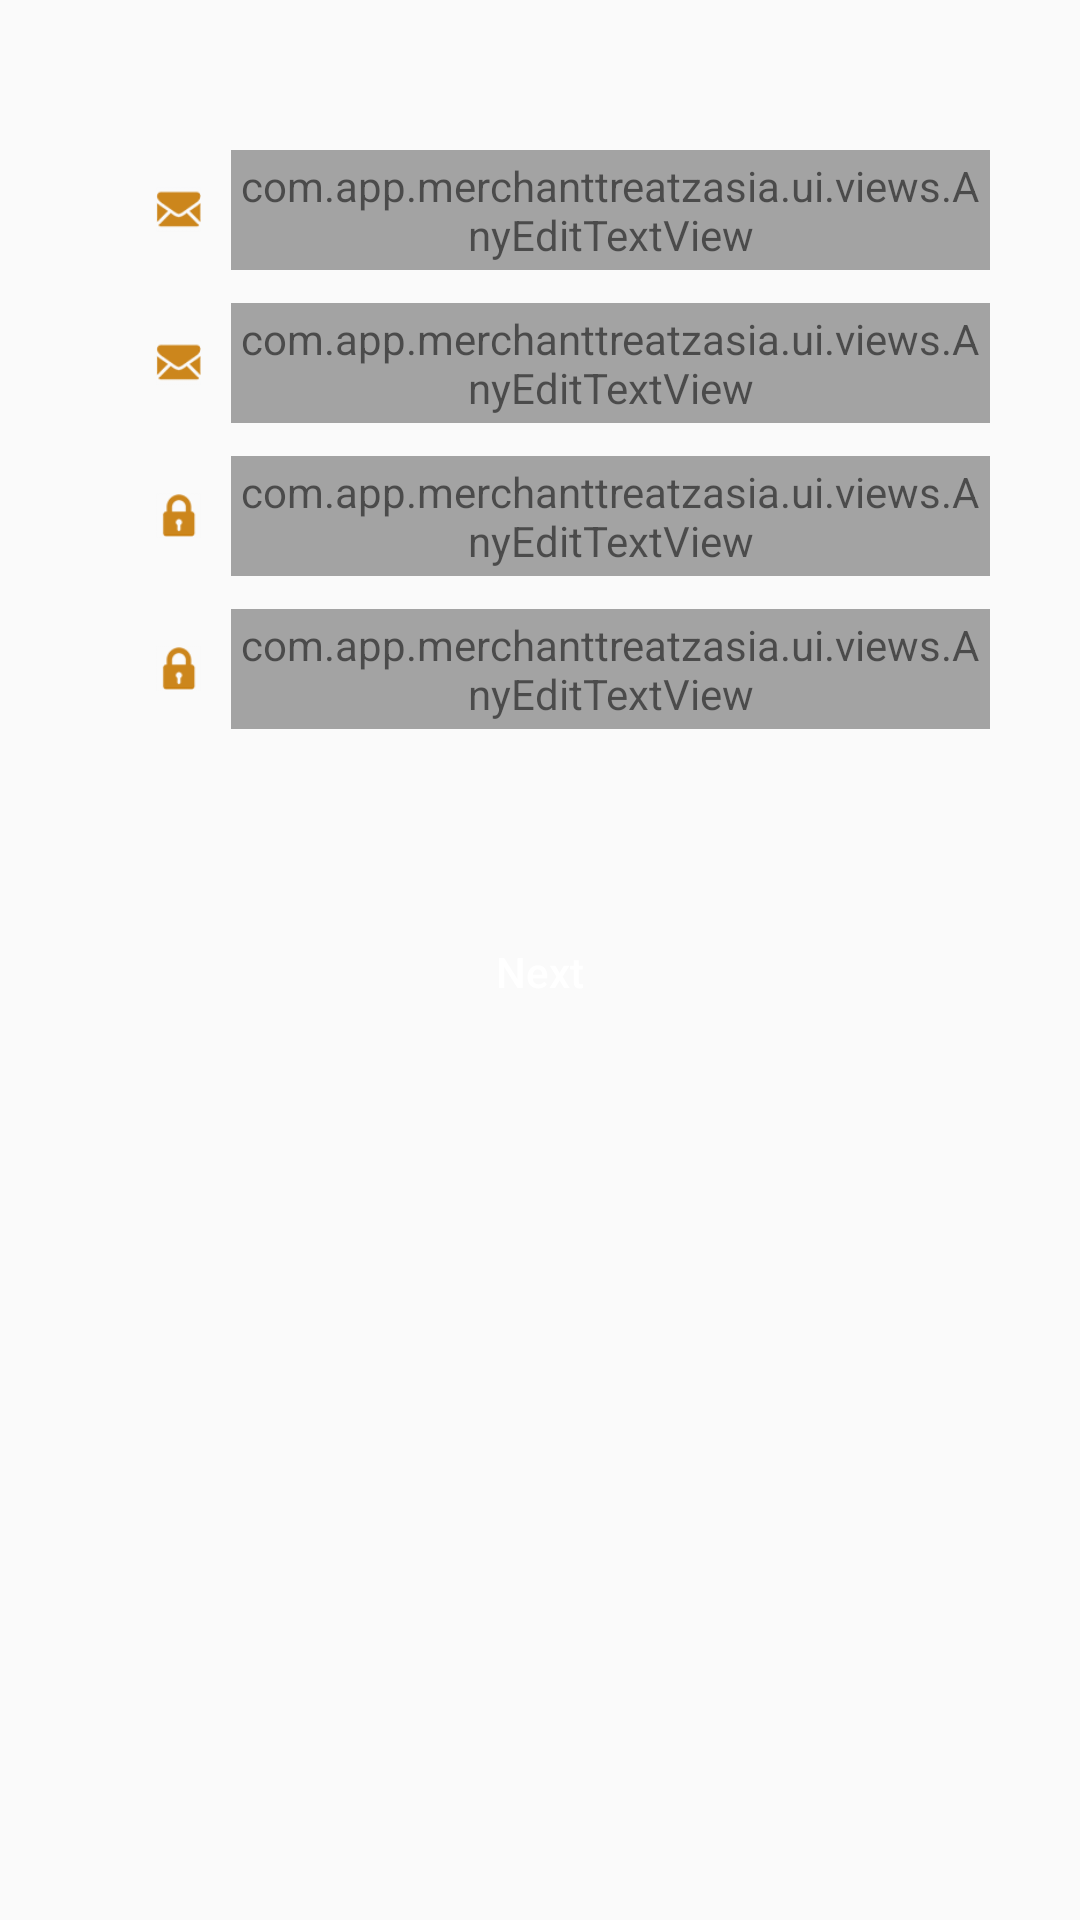

Android layout source for this screen:
<!-- AndroidManifest.xml: application theme AppTheme -->
<!-- res/layout/fragment_create_new_branch.xml -->
<?xml version="1.0" encoding="utf-8"?>
<LinearLayout xmlns:android="http://schemas.android.com/apk/res/android"
    xmlns:app="http://schemas.android.com/apk/res-auto"
    android:layout_width="match_parent"
    android:layout_height="match_parent"
    android:background="@drawable/bg"
    android:orientation="vertical">


    <LinearLayout
        android:layout_width="match_parent"
        android:layout_height="@dimen/x250"
        android:layout_marginLeft="@dimen/x20"
        android:layout_marginRight="@dimen/x20"
        android:layout_marginTop="@dimen/x20"
        android:background="@drawable/box_signup"
        android:orientation="vertical">

        <LinearLayout
            android:layout_width="match_parent"
            android:layout_height="wrap_content"
            android:layout_marginEnd="@dimen/x10"
            android:layout_marginStart="@dimen/x10"
            android:layout_marginTop="@dimen/x30"
            android:orientation="horizontal">

            <ImageView
                android:layout_width="@dimen/x15"
                android:layout_height="@dimen/x15"
                android:layout_gravity="center_vertical"
                android:layout_marginEnd="@dimen/x10"
                android:layout_marginStart="@dimen/x22"
                android:src="@drawable/email" />

            <com.app.merchanttreatzasia.ui.views.AnyEditTextView
                android:id="@+id/edtBranchName"
                android:layout_width="match_parent"
                android:layout_height="@dimen/x40"
                android:layout_gravity="center_vertical"
                android:alpha="0.7"
                android:background="@color/transparent"
                android:gravity="center_vertical"
                android:hint="@string/branch_name"
                android:imeOptions="actionNext"
                android:inputType="textEmailAddress"
                android:maxLines="1"
                android:textColor="@color/black"
                android:textColorHint="@color/black"
                android:textSize="@dimen/x15"
                app:typeface="@string/font_normal" />
        </LinearLayout>

        <View
            android:layout_width="match_parent"
            android:layout_height="@dimen/x1"
            android:layout_marginBottom="@dimen/x5"
            android:layout_marginLeft="@dimen/x20"
            android:layout_marginRight="@dimen/x20"
            android:layout_marginTop="@dimen/x5"
            android:background="@drawable/dotted_line" />

        <LinearLayout
            android:layout_width="match_parent"
            android:layout_height="wrap_content"
            android:layout_marginEnd="@dimen/x10"
            android:layout_marginStart="@dimen/x10"
            android:orientation="horizontal">

            <ImageView
                android:layout_width="@dimen/x15"
                android:layout_height="@dimen/x15"
                android:layout_gravity="center_vertical"
                android:layout_marginEnd="@dimen/x10"
                android:layout_marginStart="@dimen/x22"
                android:src="@drawable/email" />

            <com.app.merchanttreatzasia.ui.views.AnyEditTextView
                android:id="@+id/edtEmail"
                android:layout_width="match_parent"
                android:layout_height="@dimen/x40"
                android:layout_gravity="center_vertical"
                android:alpha="0.7"
                android:background="@color/transparent"
                android:gravity="center_vertical"
                android:hint="@string/email"
                android:imeOptions="actionNext"
                android:inputType="textEmailAddress"
                android:maxLines="1"
                android:textColor="@color/black"
                android:textColorHint="@color/black"
                android:textSize="@dimen/x15"
                app:typeface="@string/font_normal" />
        </LinearLayout>

        <View
            android:layout_width="match_parent"
            android:layout_height="@dimen/x1"
            android:layout_marginBottom="@dimen/x5"
            android:layout_marginLeft="@dimen/x20"
            android:layout_marginRight="@dimen/x20"
            android:layout_marginTop="@dimen/x5"
            android:background="@drawable/dotted_line" />

        <LinearLayout
            android:layout_width="match_parent"
            android:layout_height="wrap_content"
            android:layout_marginEnd="@dimen/x10"
            android:layout_marginStart="@dimen/x10"
            android:orientation="horizontal">

            <ImageView
                android:layout_width="@dimen/x15"
                android:layout_height="@dimen/x15"
                android:layout_gravity="center_vertical"
                android:layout_marginEnd="@dimen/x10"
                android:layout_marginStart="@dimen/x22"
                android:src="@drawable/pwd" />

            <com.app.merchanttreatzasia.ui.views.AnyEditTextView
                android:id="@+id/edtEnterPassword"
                android:layout_width="match_parent"
                android:layout_height="@dimen/x40"
                android:layout_gravity="center_vertical"
                android:alpha="0.7"
                android:background="@color/transparent"
                android:gravity="center_vertical"
                android:hint="@string/enter_password"
                android:imeOptions="actionNext"
                android:inputType="textPassword"
                android:maxLines="1"
                android:textColor="@color/black"
                android:textColorHint="@color/black"
                android:textSize="@dimen/x15"
                app:typeface="@string/font_normal" />

        </LinearLayout>

        <View
            android:layout_width="match_parent"
            android:layout_height="@dimen/x1"
            android:layout_marginBottom="@dimen/x5"
            android:layout_marginLeft="@dimen/x20"
            android:layout_marginRight="@dimen/x20"
            android:layout_marginTop="@dimen/x5"
            android:background="@drawable/dotted_line" />

        <LinearLayout
            android:layout_width="match_parent"
            android:layout_height="wrap_content"
            android:layout_marginEnd="@dimen/x10"
            android:layout_marginStart="@dimen/x10"
            android:orientation="horizontal">

            <ImageView
                android:layout_width="@dimen/x15"
                android:layout_height="@dimen/x15"
                android:layout_gravity="center_vertical"
                android:layout_marginEnd="@dimen/x10"
                android:layout_marginStart="@dimen/x22"
                android:src="@drawable/pwd" />

            <com.app.merchanttreatzasia.ui.views.AnyEditTextView
                android:id="@+id/edtConfirmPassword"
                android:layout_width="match_parent"
                android:layout_height="@dimen/x40"
                android:layout_gravity="center_vertical"
                android:alpha="0.7"
                android:background="@color/transparent"
                android:gravity="center_vertical"
                android:hint="@string/confirm_password"
                android:imeOptions="actionDone"
                android:inputType="textPassword"
                android:maxLines="1"
                android:textColor="@color/black"
                android:textColorHint="@color/black"
                android:textSize="@dimen/x15"
                app:typeface="@string/font_normal" />
        </LinearLayout>

    </LinearLayout>

    <Button
        android:id="@+id/btnNext"
        android:layout_width="match_parent"
        android:layout_height="wrap_content"
        android:layout_marginEnd="@dimen/x25"
        android:layout_marginStart="@dimen/x25"
        android:layout_marginTop="@dimen/x30"
        android:background="@drawable/button_background"
        android:text="@string/next"
        android:textAllCaps="false"
        android:textColor="@color/white" />

</LinearLayout>
<!-- resources referenced by this layout -->
<resources>
  <color name="black">#000</color>
  <color name="transparent">#00000000</color>
  <color name="white">#FFFFFFFF</color>
  <dimen name="x1">1dp</dimen>
  <dimen name="x10">10dp</dimen>
  <dimen name="x15">15dp</dimen>
  <dimen name="x20">20dp</dimen>
  <dimen name="x22">22dp</dimen>
  <dimen name="x25">25dp</dimen>
  <dimen name="x250">250dp</dimen>
  <dimen name="x30">30dp</dimen>
  <dimen name="x40">40dp</dimen>
  <dimen name="x5">5dp</dimen>
  <!-- drawable email: png bitmap (drawable-hdpi, 15424 bytes) -->
  <!-- drawable pwd: png bitmap (drawable-hdpi, 15550 bytes) -->
  <string name="branch_name">Branch Name</string>
  <string name="confirm_password">Confirm Password</string>
  <string name="email">Email</string>
  <string name="enter_password">Enter Password</string>
  <string name="font_normal">Poppins-Regular_1.ttf</string>
  <string name="next">Next</string>
  <style name="AppTheme" parent="AppBaseTheme">
          <item name="colorAccent">@color/gold_color</item>
          <item name="colorPrimaryDark">@color/black</item>
          <item name="colorPrimary">@color/black</item>
          
          <item name="android:windowNoTitle">true</item>
      </style>
  <style name="AppBaseTheme" parent="Theme.AppCompat.Light.NoActionBar">
          
      </style>
  <color name="gold_color">#CC861C</color>
</resources>
